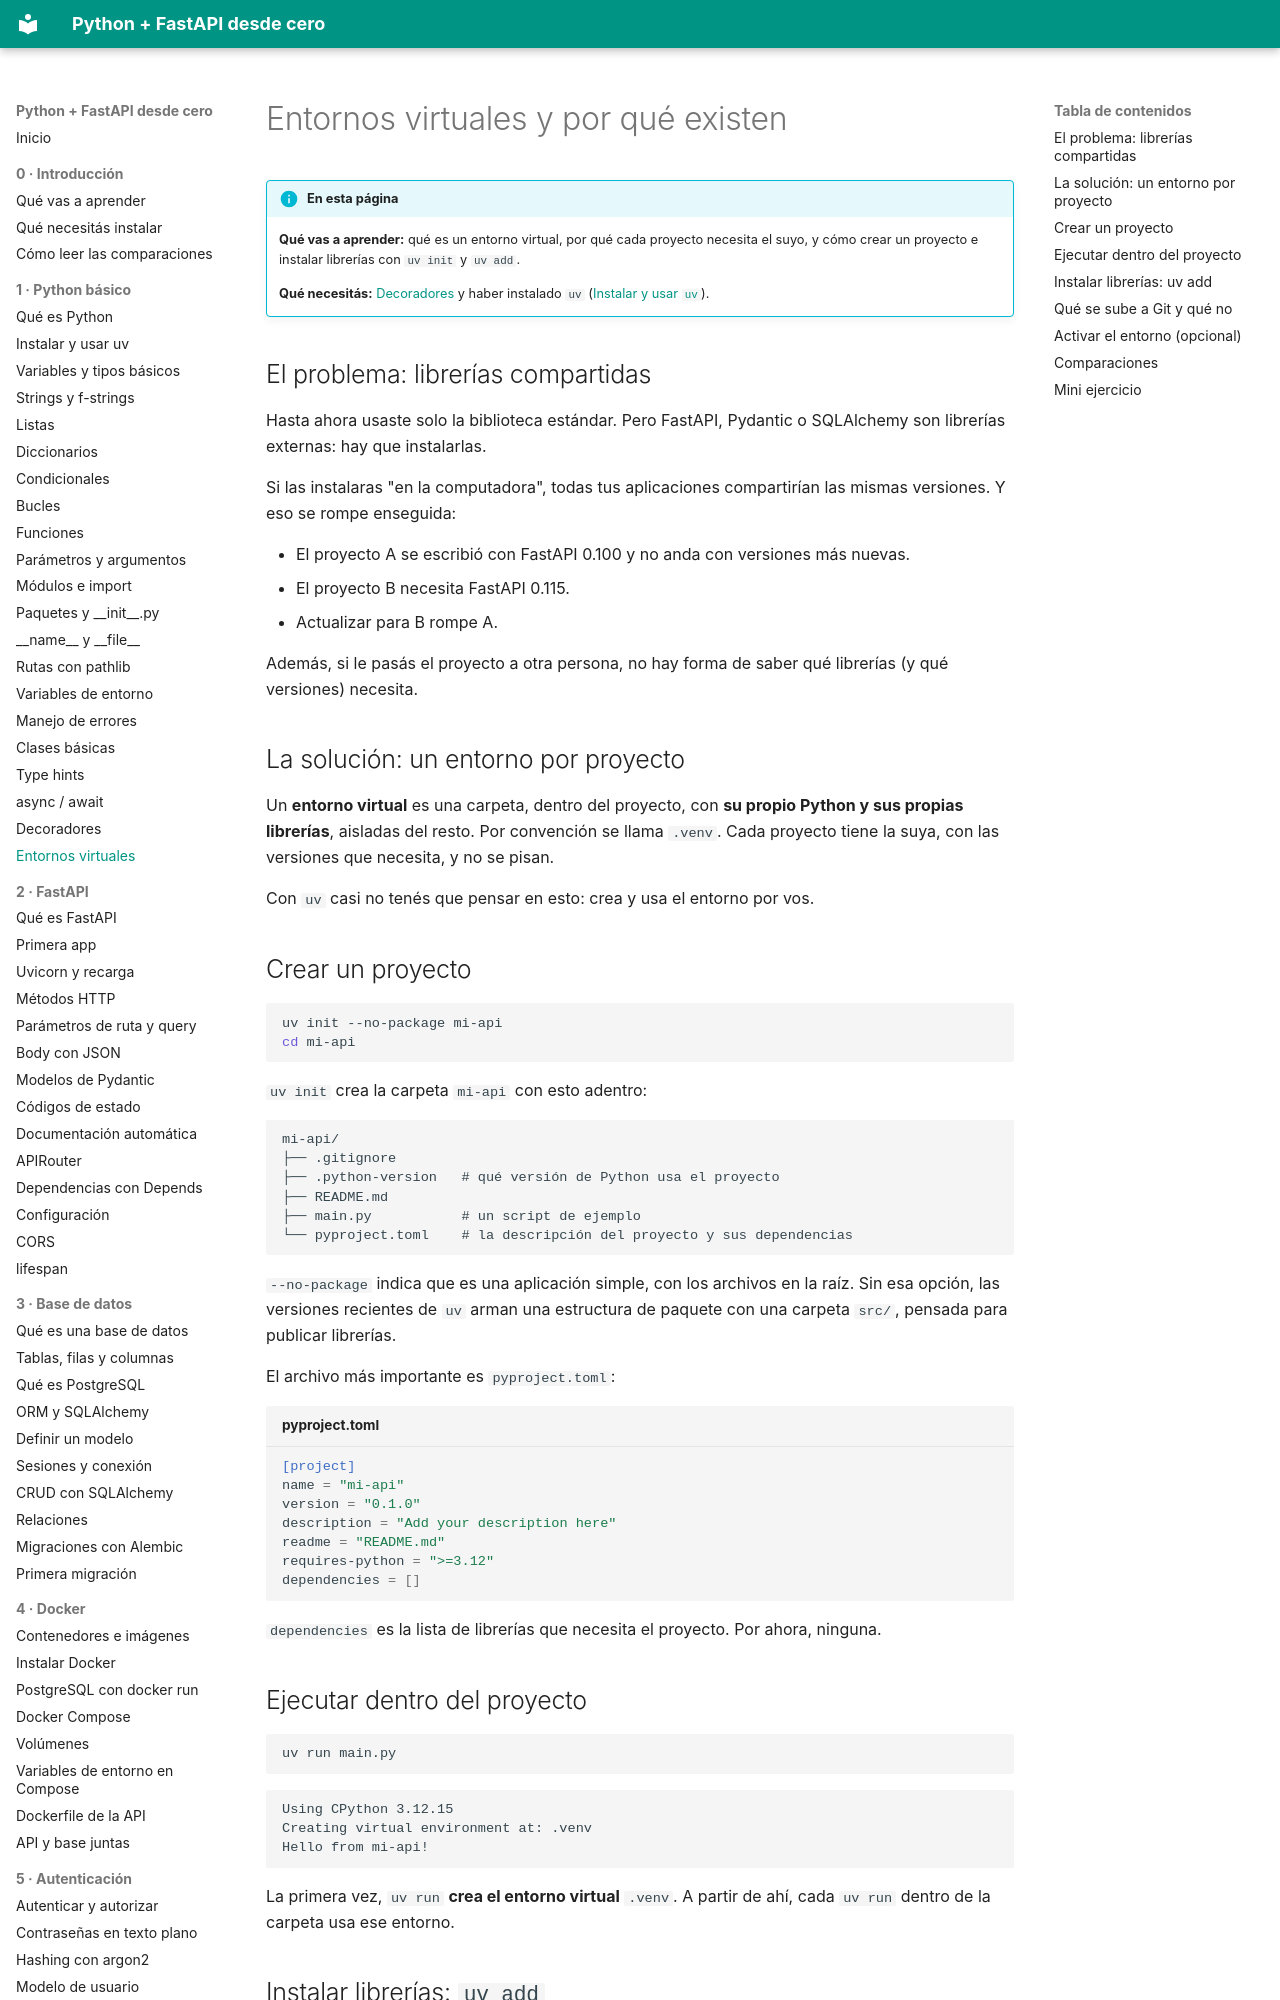

repository: villalb4/python-MkDocs · page: python/21-entornos-virtuales/index.html · generator: mkdocs

# Entornos virtuales y por qué existen

!!! info "En esta página"

    **Qué vas a aprender:** qué es un entorno virtual, por qué cada proyecto necesita el suyo, y cómo crear un proyecto e instalar librerías con `uv init` y `uv add`.

    **Qué necesitás:** [Decoradores](20-decoradores.md) y haber instalado `uv` ([Instalar y usar `uv`](02-instalar-uv.md)).

## El problema: librerías compartidas

Hasta ahora usaste solo la biblioteca estándar. Pero FastAPI, Pydantic o SQLAlchemy son librerías externas: hay que instalarlas.

Si las instalaras "en la computadora", todas tus aplicaciones compartirían las mismas versiones. Y eso se rompe enseguida:

- El proyecto A se escribió con FastAPI 0.100 y no anda con versiones más nuevas.
- El proyecto B necesita FastAPI 0.115.
- Actualizar para B rompe A.

Además, si le pasás el proyecto a otra persona, no hay forma de saber qué librerías (y qué versiones) necesita.

## La solución: un entorno por proyecto

Un **entorno virtual** es una carpeta, dentro del proyecto, con **su propio Python y sus propias librerías**, aisladas del resto. Por convención se llama `.venv`. Cada proyecto tiene la suya, con las versiones que necesita, y no se pisan.

Con `uv` casi no tenés que pensar en esto: crea y usa el entorno por vos.

## Crear un proyecto

```bash
uv init --no-package mi-api
cd mi-api
```

`uv init` crea la carpeta `mi-api` con esto adentro:

```text
mi-api/
├── .gitignore
├── .python-version   # qué versión de Python usa el proyecto
├── README.md
├── main.py           # un script de ejemplo
└── pyproject.toml    # la descripción del proyecto y sus dependencias
```

`--no-package` indica que es una aplicación simple, con los archivos en la raíz. Sin esa opción, las versiones recientes de `uv` arman una estructura de paquete con una carpeta `src/`, pensada para publicar librerías.

El archivo más importante es `pyproject.toml`:

```toml title="pyproject.toml"
[project]
name = "mi-api"
version = "0.1.0"
description = "Add your description here"
readme = "README.md"
requires-python = ">=3.12"
dependencies = []
```

`dependencies` es la lista de librerías que necesita el proyecto. Por ahora, ninguna.

## Ejecutar dentro del proyecto

```bash
uv run main.py
```

```text
Using CPython 3.12.15
Creating virtual environment at: .venv
Hello from mi-api!
```

La primera vez, `uv run` **crea el entorno virtual** `.venv`. A partir de ahí, cada `uv run` dentro de la carpeta usa ese entorno.
